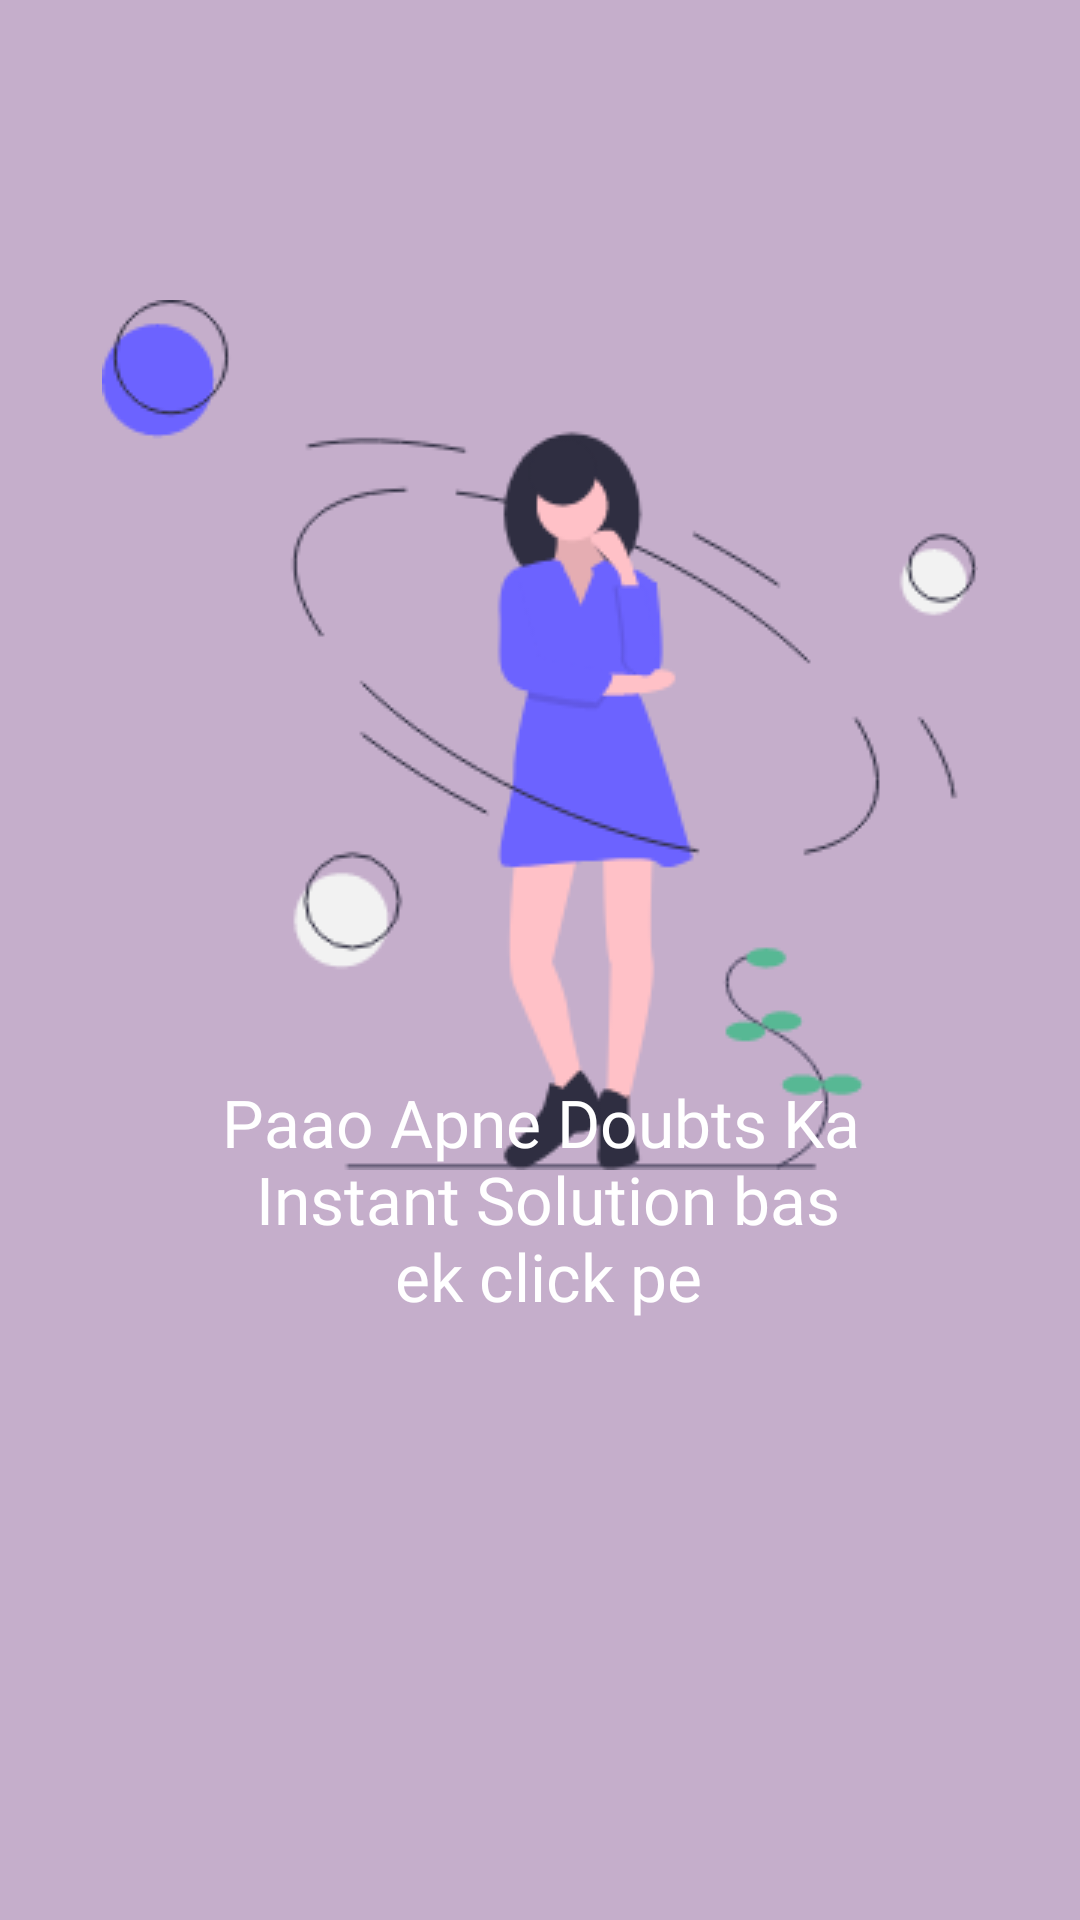

Here is an Android app screen rendered from its layout file. Give the layout XML and the strings, colors and styles it references.
<!-- AndroidManifest.xml: application theme AppTheme -->
<!-- res/layout/intro_slide_2.xml -->
<?xml version="1.0" encoding="utf-8"?>
<FrameLayout xmlns:android="http://schemas.android.com/apk/res/android"
    android:layout_width="match_parent"
    android:layout_height="match_parent"
    android:gravity="center_horizontal"
    android:background="#c5aecb"
    >

    <ImageView
        android:id="@+id/img_1"
        android:layout_width="wrap_content"
        android:layout_height="wrap_content"
        android:scaleType="fitCenter"
        android:visibility="visible"
        android:src="@drawable/slider_b"
        android:layout_marginTop="@dimen/dim_100dp"
        android:layout_gravity="top|center"
        />


    <TextView
        android:id="@+id/imageView"
        android:layout_width="match_parent"
        android:layout_height="wrap_content"
        android:layout_below="@id/img_1"
        android:text="@string/slidertwo"
        android:gravity="center"
        android:fontFamily="@font/regular"
        android:layout_gravity="bottom"
        android:textColor="@android:color/white"
        android:layout_marginBottom="@dimen/dim_200dp"
        android:textSize="22sp"
        android:shadowColor="@color/black"
        />

   

</FrameLayout>
<!-- resources referenced by this layout -->
<resources>
  <color name="black">#000000</color>
  <dimen name="dim_100dp">100dp</dimen>
  <dimen name="dim_200dp">200dp</dimen>
  <dimen name="dim_20dp">20dp</dimen>
  <!-- drawable seekho_text: png bitmap (drawable-xhdpi, 5428 bytes) -->
  <!-- drawable slider_b: png bitmap (drawable, 22494 bytes) -->
  <string name="slidertwo">Paao Apne Doubts Ka\n Instant Solution bas\n ek click pe</string>
  <style name="AppTheme" parent="Theme.AppCompat.Light.NoActionBar">
          
          <item name="colorPrimary">@color/colorPrimary</item>
          <item name="colorPrimaryDark">@color/colorPrimaryDark</item>
          <item name="colorAccent">@color/colorAccent</item>
      </style>
  <color name="colorPrimary">#363C94</color>
  <color name="colorPrimaryDark">#3700B3</color>
  <color name="colorAccent">#03DAC5</color>
</resources>
